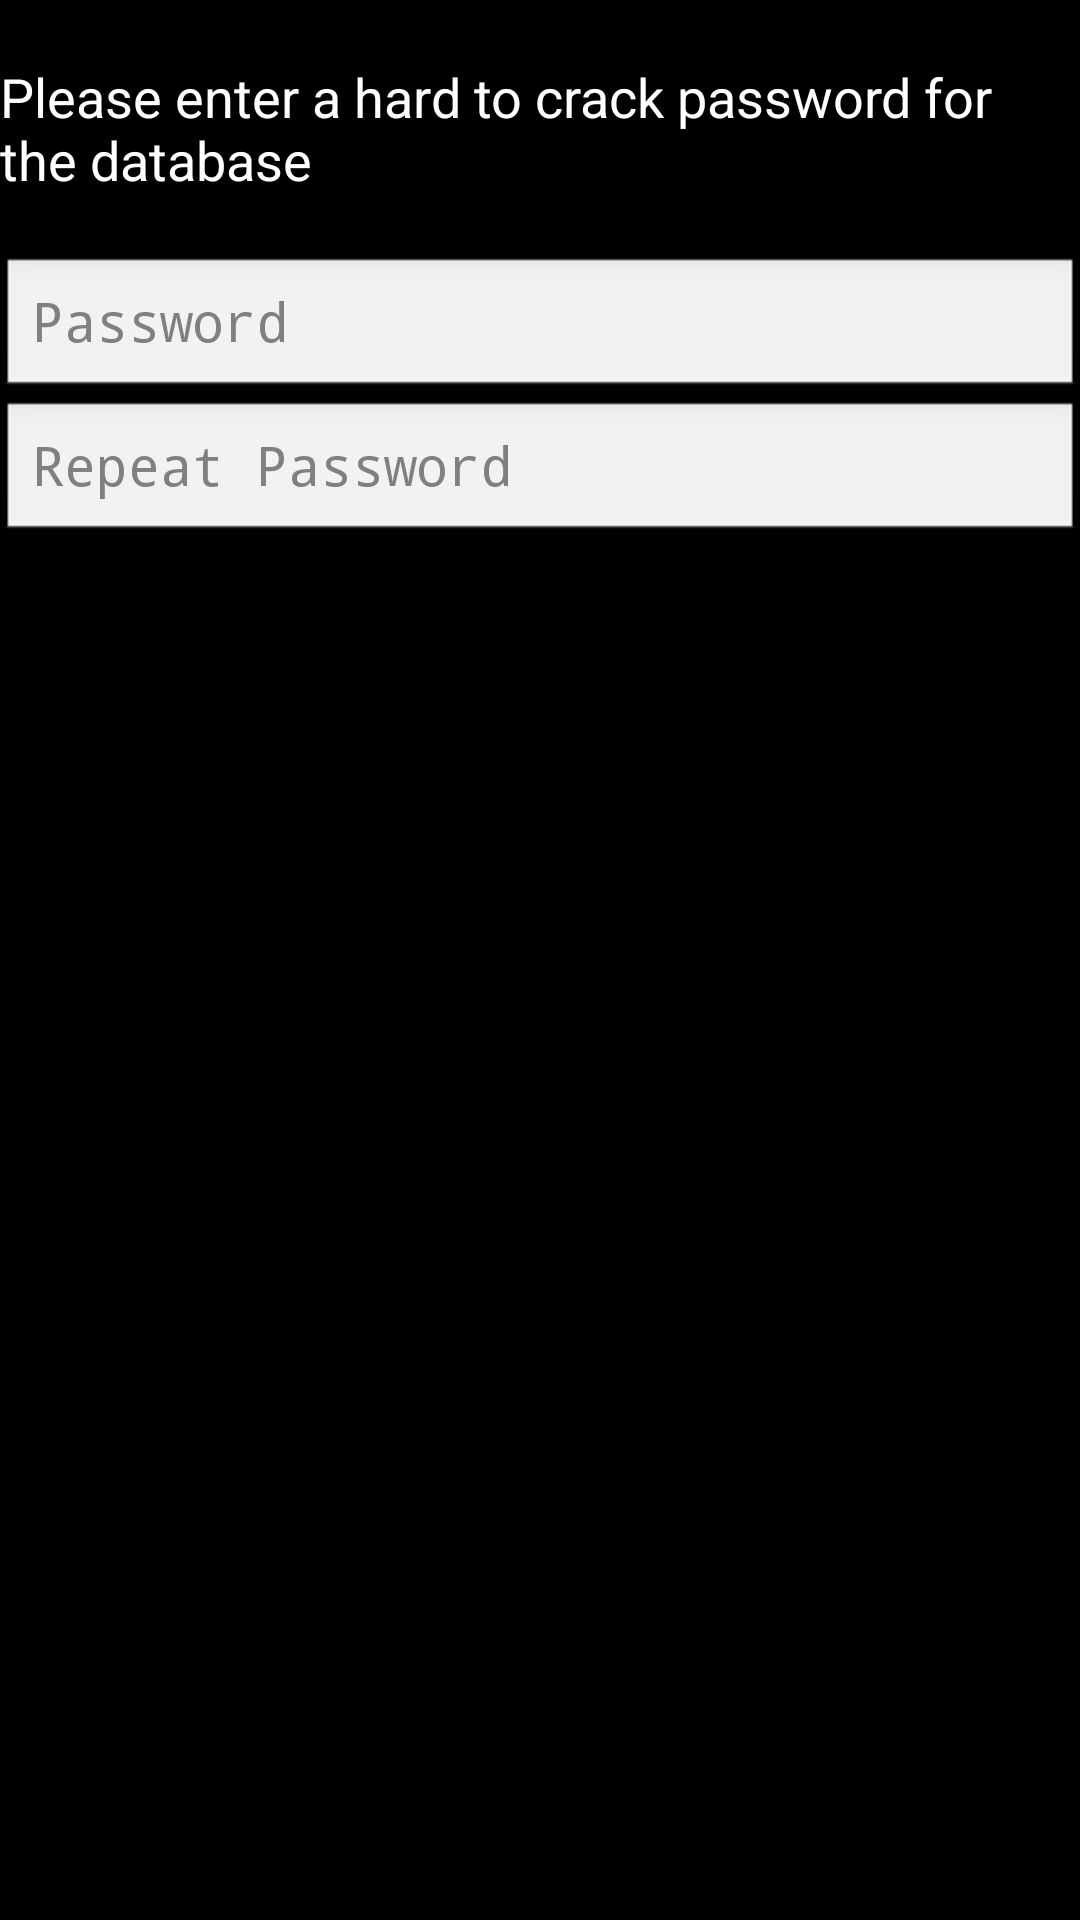

Here is an Android app screen rendered from its layout file. Give the layout XML and the strings, colors and styles it references.
<!-- AndroidManifest.xml: application theme AppTheme -->
<!-- res/layout/activity_main_dialog_create.xml -->
<?xml version="1.0" encoding="utf-8"?>
<RelativeLayout xmlns:android="http://schemas.android.com/apk/res/android"
    android:layout_width="match_parent"
    android:layout_height="match_parent"
    android:background="@drawable/background"
    android:clickable="false"
    android:longClickable="false"
    android:orientation="vertical" >

    <TextView
        style="@style/DefaultTextStyle"
        android:id="@+id/main_dialog_create_text_title"
        android:layout_width="wrap_content"
        android:layout_height="wrap_content"
        android:layout_alignParentLeft="true"
        android:layout_alignParentTop="true"
        android:layout_marginTop="20dp"
        android:text="@string/main_dialog_create_text_title"
        android:textAppearance="?android:attr/textAppearanceMedium" />

    <EditText
        style="@style/DefaultEditTextStyle"
        android:id="@+id/main_dialog_create_password_1"
        android:layout_width="match_parent"
        android:layout_height="wrap_content"
        android:layout_alignParentLeft="true"
        android:layout_below="@id/main_dialog_create_text_title"
        android:layout_marginTop="20dp"
        android:ems="8"
        android:hint="@string/main_dialog_create_password_hint_1"
        android:inputType="textPassword" />

    <EditText
        style="@style/DefaultEditTextStyle"
        android:id="@+id/main_dialog_create_password_2"
        android:layout_width="match_parent"
        android:layout_height="wrap_content"
        android:layout_alignParentLeft="true"
        android:layout_below="@id/main_dialog_create_password_1"
        android:ems="8"
        android:hint="@string/main_dialog_create_password_hint_2"
        android:inputType="textPassword" />

</RelativeLayout>
<!-- resources referenced by this layout -->
<resources>
  <!-- drawable background: png bitmap (drawable, 164 bytes) -->
  <string name="main_dialog_create_password_hint_1">Password</string>
  <string name="main_dialog_create_password_hint_2">Repeat Password</string>
  <string name="main_dialog_create_text_title">Please enter a hard to crack password for the database</string>
  <style name="DefaultTextStyle" parent="@android:style/TextAppearance.Medium">
          <item name="android:textColor">#FFFFFF</item>
      </style>
  <style name="AppTheme" parent="AppBaseTheme">
          
      </style>
  <style name="AppBaseTheme" parent="android:Theme.Light">
          
      </style>
</resources>
